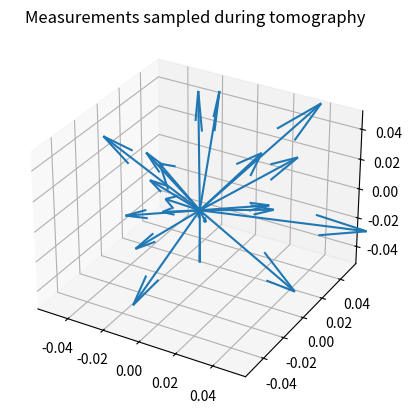

Recreate this plot in Python. (Note: this script raises an exception after producing the figure.)
from mpl_toolkits.mplot3d import Axes3D
import functools as ft
import numpy as np
from numpy import linalg
import matplotlib.pyplot as plt

# Simulated receiver qubit tomography

# message 00 observations
ghz_bloch_vectors_2_0 = np.array([[-0.03125, 0.07421875, 0.029296875], [0.025390625, 0.0234375, -0.001953125], [-0.037109375, 0.01171875, 0.01953125], [0.037109375, 0.005859375, 0.009765625], [0.0, 0.005859375, -0.01171875], [0.009765625, -0.052734375, 0.064453125], [0.029296875, -0.05078125, 0.0078125], [-0.015625, -0.037109375, -0.046875], [-0.064453125, 0.015625, 0.01953125], [-0.013671875, -0.037109375, -0.0078125], [0.001953125, -0.03515625, 0.029296875], [0.017578125, 0.068359375, 0.001953125], [-0.001953125, 0.001953125, 0.076171875], [0.041015625, 0.044921875, 0.05859375], [-0.03125, -0.017578125, -0.00390625], [0.033203125, 0.0, 0.048828125], [0.083984375, 0.009765625, 0.009765625], [-0.0234375, 0.00390625, -0.01171875], [0.083984375, -0.0625, 0.017578125], [-0.01953125, -0.013671875, 0.021484375], [0.01171875, -0.021484375, 0.013671875]])

# message 01 observations
ghz_bloch_vectors_2_1 = np.array([[-0.03125, 0.017578125, 0.01953125], [0.06640625, 0.015625, 0.01953125], [0.021484375, 0.0234375, -0.01171875], [0.00390625, -0.015625, -0.068359375], [0.015625, -0.033203125, 0.03515625], [-0.017578125, 0.005859375, 0.009765625], [-0.009765625, 0.0390625, -0.01171875], [0.0859375, 0.041015625, 0.029296875], [0.01953125, -0.03125, 0.005859375], [0.04296875, 0.00390625, -0.009765625], [-0.025390625, -0.03515625, 0.037109375], [0.021484375, -0.015625, 0.029296875], [0.00390625, -0.01953125, 0.0390625], [-0.0234375, 0.00390625, -0.009765625], [-0.017578125, -0.01953125, -0.046875], [0.015625, 0.0078125, -0.041015625], [-0.0078125, 0.029296875, 0.01171875], [0.04296875, 0.0390625, -0.0234375], [-0.00390625, 0.015625, -0.041015625], [0.029296875, 0.017578125, -0.005859375], [0.03125, 0.0546875, -0.01953125]])

# message 10 observations
ghz_bloch_vectors_2_2 = np.array([[0.05078125, -0.009765625, -0.0234375], [-0.068359375, -0.046875, -0.015625], [0.029296875, 0.041015625, 0.01953125], [-0.015625, -0.060546875, 0.0078125], [-0.009765625, -0.00390625, -0.05078125], [-0.01953125, -0.037109375, 0.044921875], [-0.017578125, -0.009765625, -0.029296875], [-0.005859375, 0.0, -0.021484375], [-0.005859375, 0.05078125, -0.037109375], [0.04296875, 0.064453125, 0.046875], [-0.044921875, 0.00390625, -0.005859375], [0.013671875, 0.015625, -0.01171875], [0.0859375, 0.037109375, 0.005859375], [-0.05078125, -0.001953125, -0.021484375], [-0.0078125, -0.001953125, 0.017578125], [-0.0390625, 0.0234375, 0.005859375], [0.015625, 0.091796875, -0.001953125], [0.046875, -0.001953125, 0.009765625], [-0.01171875, -0.04296875, 0.0], [0.037109375, 0.009765625, 0.001953125], [0.033203125, 0.037109375, 0.021484375]])

# message 11 observations
ghz_bloch_vectors_2_3 = np.array([[-0.05078125, -0.013671875, -0.009765625], [-0.00390625, 0.005859375, -0.013671875], [-0.0234375, -0.03515625, -0.041015625], [0.04296875, 0.041015625, 0.033203125], [0.009765625, -0.02734375, -0.005859375], [-0.00390625, -0.02734375, -0.029296875], [-0.0234375, 0.048828125, 0.015625], [-0.03125, 0.041015625, -0.017578125], [-0.00390625, -0.0234375, 0.01171875], [-0.041015625, 0.0234375, -0.005859375], [-0.0390625, -0.037109375, -0.029296875], [-0.00390625, -0.01171875, 0.03125], [-0.080078125, 0.0, -0.01953125], [-0.05859375, 0.021484375, 0.021484375], [-0.037109375, -0.048828125, -0.0625], [-0.005859375, 0.046875, -0.009765625], [0.025390625, -0.029296875, 0.03515625], [-0.01171875, -0.021484375, -0.02734375], [0.037109375, -0.01171875, -0.091796875], [0.013671875, -0.01171875, -0.041015625], [0.0, 0.0, -0.009765625]])

# message 000 observations
ghz_bloch_vectors_3_0 = np.array([[-0.01953125, -0.0078125, -0.017578125], [0.005859375, -0.015625, 0.056640625], [0.046875, 0.015625, 0.01171875], [0.044921875, -0.05859375, 0.005859375], [-0.0234375, 0.021484375, 0.0078125], [-0.068359375, 0.029296875, -0.072265625], [-0.052734375, -0.056640625, -0.0234375], [-0.02734375, -0.00390625, -0.021484375], [-0.009765625, 0.033203125, -0.01953125], [-0.0390625, -0.01953125, -0.013671875], [0.06640625, 0.02734375, -0.04296875], [-0.048828125, 0.025390625, 0.015625], [0.052734375, -0.01171875, 0.005859375], [0.046875, -0.0078125, 0.0234375], [0.0078125, 0.03125, -0.0703125], [-0.005859375, -0.02734375, 0.01171875], [-0.037109375, 0.00390625, -0.05078125], [-0.0078125, -0.009765625, 0.005859375], [-0.04296875, -0.029296875, 0.013671875], [-0.037109375, 0.025390625, 0.009765625], [-0.041015625, -0.009765625, 0.00390625]])

# message 001 observations
ghz_bloch_vectors_3_1 = np.array([[-0.00390625, -0.068359375, -0.0546875], [0.0234375, 0.001953125, 0.009765625], [0.01953125, -0.021484375, 0.029296875], [0.017578125, 0.044921875, -0.017578125], [0.013671875, 0.04296875, -0.015625], [0.021484375, -0.02734375, 0.0234375], [-0.0078125, -0.048828125, 0.01953125], [0.0390625, 0.0234375, 0.015625], [0.013671875, -0.041015625, 0.017578125], [-0.052734375, -0.060546875, -0.00390625], [0.0078125, 0.0234375, -0.03515625], [0.02734375, 0.025390625, 0.021484375], [-0.015625, 0.025390625, -0.046875], [-0.005859375, 0.0234375, -0.0234375], [-0.005859375, -0.05078125, 0.005859375], [-0.033203125, -0.00390625, 0.052734375], [-0.005859375, 0.06640625, 0.033203125], [-0.046875, 0.01171875, -0.041015625], [0.033203125, -0.0078125, 0.015625], [0.044921875, -0.00390625, 0.0], [-0.025390625, -0.037109375, -0.021484375]])

# message 010 observations
ghz_bloch_vectors_3_2 = np.array([[0.060546875, -0.08203125, 0.095703125], [-0.0078125, -0.0078125, -0.017578125], [0.05078125, 0.009765625, -0.025390625], [-0.037109375, 0.013671875, -0.017578125], [0.037109375, -0.0234375, 0.03515625], [0.01953125, 0.02734375, -0.029296875], [-0.01171875, -0.033203125, 0.015625], [-0.025390625, 0.0078125, 0.0234375], [0.03125, 0.005859375, 0.00390625], [-0.033203125, 0.009765625, -0.021484375], [0.017578125, -0.0078125, 0.0234375], [0.009765625, 0.025390625, 0.03515625], [0.041015625, 0.01171875, 0.00390625], [-0.044921875, -0.013671875, -0.017578125], [-0.0234375, -0.005859375, -0.02734375], [-0.01171875, 0.017578125, -0.037109375], [-0.03515625, 0.009765625, -0.03515625], [0.00390625, -0.015625, 0.0234375], [0.064453125, 0.005859375, 0.048828125], [0.03125, -0.005859375, 0.0234375], [-0.03515625, 0.021484375, 0.056640625]])

# message 011 observations
ghz_bloch_vectors_3_3 = np.array([[0.02734375, -0.048828125, -0.01171875], [-0.015625, -0.03125, -0.03515625], [-0.03125, 0.0546875, 0.017578125], [0.001953125, 0.068359375, -0.0234375], [-0.056640625, -0.015625, -0.0390625], [-0.005859375, -0.001953125, 0.0], [-0.03125, 0.005859375, -0.01171875], [-0.02734375, -0.001953125, -0.03515625], [0.001953125, -0.0390625, -0.04296875], [0.021484375, -0.015625, 0.0078125], [0.044921875, -0.033203125, -0.021484375], [0.00390625, 0.072265625, 0.017578125], [-0.033203125, -0.03515625, 0.025390625], [-0.015625, 0.001953125, -0.009765625], [0.015625, -0.033203125, -0.0390625], [-0.00390625, 0.00390625, -0.037109375], [0.0, -0.033203125, -0.017578125], [-0.017578125, 0.02734375, -0.009765625], [0.03125, -0.029296875, -0.0546875], [-0.005859375, -0.01953125, -0.0078125], [0.005859375, -0.00390625, 0.029296875]])

# message 100 observations
ghz_bloch_vectors_3_4 = np.array([[0.025390625, 0.013671875, 0.07421875], [0.013671875, 0.01171875, -0.0546875], [-0.009765625, 0.005859375, -0.02734375], [0.005859375, -0.009765625, -0.017578125], [-0.021484375, -0.025390625, -0.052734375], [-0.00390625, -0.0078125, -0.0078125], [-0.001953125, -0.056640625, 0.0234375], [0.03125, 0.08984375, -0.033203125], [0.046875, -0.041015625, -0.005859375], [-0.037109375, 0.017578125, -0.056640625], [0.001953125, 0.033203125, -0.009765625], [-0.046875, 0.0, -0.041015625], [0.037109375, -0.001953125, -0.0078125], [0.015625, -0.033203125, 0.02734375], [-0.01171875, -0.03515625, -0.021484375], [0.021484375, 0.05078125, 0.001953125], [0.00390625, 0.001953125, 0.048828125], [0.052734375, -0.025390625, 0.103515625], [0.005859375, -0.0546875, 0.001953125], [-0.037109375, 0.025390625, -0.029296875], [0.03125, -0.01171875, -0.005859375]])

# message 101 observations
ghz_bloch_vectors_3_5 = np.array([[0.015625, 0.017578125, 0.029296875], [0.033203125, 0.0546875, -0.009765625], [0.013671875, -0.009765625, 0.041015625], [-0.001953125, 0.0078125, -0.02734375], [0.0, -0.009765625, -0.01171875], [0.017578125, 0.01953125, -0.029296875], [0.087890625, 0.025390625, -0.08203125], [-0.06640625, -0.001953125, 0.04296875], [-0.048828125, 0.00390625, 0.04296875], [0.0078125, -0.037109375, -0.0234375], [-0.021484375, 0.04296875, 0.013671875], [-0.017578125, -0.01953125, -0.009765625], [-0.021484375, 0.041015625, -0.013671875], [0.052734375, 0.017578125, 0.0390625], [-0.033203125, 0.021484375, 0.025390625], [-0.099609375, -0.013671875, 0.033203125], [-0.02734375, 0.005859375, -0.0234375], [-0.005859375, -0.017578125, 0.015625], [0.0390625, 0.009765625, 0.029296875], [-0.029296875, -0.0234375, -0.009765625], [-0.060546875, -0.01953125, -0.01953125]])

# message 110 observations
ghz_bloch_vectors_3_6 = np.array([[0.0390625, 0.044921875, 0.0078125], [-0.076171875, 0.013671875, 0.01171875], [-0.0390625, -0.052734375, -0.01171875], [-0.056640625, 0.037109375, -0.013671875], [0.015625, 0.01953125, 0.02734375], [-0.025390625, -0.0078125, 0.037109375], [-0.033203125, -0.0078125, -0.00390625], [-0.05078125, -0.041015625, 0.048828125], [-0.03125, -0.076171875, 0.00390625], [0.015625, -0.0234375, -0.03515625], [0.01953125, -0.009765625, -0.041015625], [-0.017578125, 0.00390625, 0.01171875], [-0.01953125, 0.013671875, -0.00390625], [0.01953125, 0.02734375, 0.03125], [-0.015625, 0.037109375, -0.04296875], [0.00390625, 0.009765625, -0.03125], [0.0234375, -0.021484375, -0.0234375], [0.078125, 0.0, -0.064453125], [0.0390625, -0.01953125, 0.03125], [0.05078125, -0.025390625, -0.01171875], [0.041015625, -0.009765625, -0.044921875]])

# message 111 observations
ghz_bloch_vectors_3_7 = np.array([[-0.01171875, 0.0, -0.05859375], [0.009765625, -0.056640625, 0.001953125], [-0.015625, -0.00390625, 0.00390625], [0.037109375, 0.005859375, -0.03515625], [-0.005859375, 0.0703125, 0.001953125], [-0.056640625, 0.01171875, 0.017578125], [-0.078125, 0.021484375, -0.02734375], [0.013671875, -0.015625, 0.044921875], [-0.05859375, -0.044921875, 0.03125], [-0.005859375, 0.044921875, 0.04296875], [-0.001953125, -0.03515625, 0.017578125], [0.021484375, -0.017578125, -0.00390625], [-0.0078125, -0.041015625, 0.009765625], [-0.005859375, 0.0234375, 0.029296875], [-0.01171875, 0.005859375, 0.001953125], [-0.037109375, -0.041015625, -0.013671875], [-0.001953125, 0.00390625, -0.04296875], [0.009765625, -0.052734375, 0.017578125], [-0.01953125, -0.005859375, 0.02734375], [-0.015625, 0.037109375, -0.0078125], [-0.033203125, -0.033203125, -0.033203125]])

# ghz-like message 00 observations
ghz_like_bloch_vectors_2_0 = np.array([[0.046875, 0.048828125, 0.02734375], [0.015625, 0.017578125, 0.001953125], [0.01171875, -0.015625, -0.017578125], [-0.01171875, 0.009765625, -0.01953125], [0.0, 0.009765625, 0.021484375], [0.08203125, 0.001953125, 0.00390625], [0.015625, -0.029296875, -0.046875], [-0.021484375, -0.001953125, 0.01171875], [0.060546875, -0.013671875, 0.005859375], [0.04296875, 0.01171875, 0.06640625], [0.044921875, -0.044921875, 0.064453125], [-0.01953125, 0.029296875, -0.009765625], [0.015625, -0.001953125, 0.025390625], [-0.05078125, -0.017578125, -0.017578125], [0.037109375, 0.01953125, -0.001953125], [0.03125, -0.01953125, 0.013671875], [0.037109375, 0.01171875, 0.001953125], [0.017578125, 0.07421875, 0.009765625], [-0.03125, 0.03515625, 0.037109375], [-0.015625, 0.017578125, -0.048828125], [0.0078125, 0.021484375, 0.017578125]])

# ghz-like message 01 observations
ghz_like_bloch_vectors_2_1 = np.array([[0.015625, -0.04296875, -0.046875], [0.033203125, 0.06640625, -0.029296875], [0.056640625, 0.001953125, 0.00390625], [0.017578125, -0.052734375, -0.001953125], [0.001953125, 0.08984375, -0.015625], [-0.005859375, 0.033203125, 0.021484375], [-0.01953125, 0.009765625, -0.03515625], [-0.013671875, -0.029296875, 0.0546875], [-0.01171875, -0.029296875, 0.021484375], [0.013671875, 0.0, -0.05078125], [0.03125, -0.048828125, -0.0078125], [0.005859375, 0.00390625, -0.01953125], [0.0078125, -0.001953125, 0.046875], [0.0390625, 0.015625, 0.001953125], [0.064453125, -0.01953125, 0.01171875], [0.02734375, 0.01171875, -0.044921875], [0.0234375, -0.009765625, -0.005859375], [-0.01171875, 0.052734375, 0.025390625], [-0.021484375, 0.005859375, -0.0078125], [0.037109375, -0.013671875, -0.048828125], [-0.041015625, 0.0234375, -0.01953125]])

# ghz-like message 10 observations
ghz_like_bloch_vectors_2_2 = np.array([[-0.046875, -0.025390625, 0.0], [-0.021484375, 0.033203125, 0.009765625], [-0.01171875, 0.00390625, 0.00390625], [-0.017578125, -0.025390625, -0.01171875], [-0.01953125, -0.03125, 0.00390625], [0.060546875, 0.005859375, 0.0078125], [0.001953125, -0.037109375, 0.001953125], [-0.017578125, -0.025390625, -0.01953125], [-0.03515625, -0.046875, -0.01171875], [0.0234375, 0.01171875, -0.0078125], [-0.0078125, 0.029296875, 0.06640625], [0.0234375, -0.009765625, 0.005859375], [0.017578125, -0.046875, -0.025390625], [0.02734375, 0.041015625, -0.01953125], [0.01953125, -0.015625, -0.001953125], [0.0859375, 0.013671875, -0.013671875], [-0.0078125, -0.037109375, -0.056640625], [-0.005859375, -0.052734375, -0.013671875], [-0.0234375, 0.00390625, -0.013671875], [-0.0703125, 0.00390625, -0.037109375], [0.01953125, 0.021484375, -0.0078125]])

# ghz-like message 11 observations
ghz_like_bloch_vectors_2_3 = np.array([[-0.080078125, -0.041015625, 0.04296875], [-0.025390625, 0.001953125, 0.0234375], [0.02734375, 0.001953125, 0.017578125], [-0.021484375, -0.005859375, 0.0], [0.03125, 0.013671875, -0.03515625], [0.001953125, 0.001953125, 0.0], [-0.05078125, 0.03515625, 0.005859375], [-0.046875, -0.01171875, -0.001953125], [0.00390625, 0.041015625, -0.01953125], [-0.013671875, -0.013671875, 0.029296875], [-0.0390625, 0.0546875, -0.05859375], [0.013671875, 0.0, -0.005859375], [-0.0390625, -0.03125, 0.037109375], [0.021484375, -0.015625, 0.001953125], [0.046875, 0.01953125, -0.02734375], [0.001953125, -0.0390625, 0.029296875], [-0.03515625, -0.015625, -0.009765625], [0.01953125, -0.017578125, -0.052734375], [0.029296875, -0.080078125, -0.046875], [-0.0390625, 0.001953125, -0.029296875], [-0.001953125, -0.0390625, 0.08203125]])

# Real server qubit tomography

cases = [
    ghz_bloch_vectors_2_0,
    ghz_bloch_vectors_2_1,
    ghz_bloch_vectors_2_2,
    ghz_bloch_vectors_2_3,
    ghz_bloch_vectors_3_0,
    ghz_bloch_vectors_3_1,
    ghz_bloch_vectors_3_2,
    ghz_bloch_vectors_3_3,
    ghz_bloch_vectors_3_4,
    ghz_bloch_vectors_3_5,
    ghz_bloch_vectors_3_6,
    ghz_bloch_vectors_3_7,
    ghz_like_bloch_vectors_2_0,
    ghz_like_bloch_vectors_2_1,
    ghz_like_bloch_vectors_2_2,
    ghz_like_bloch_vectors_2_3
]

for bloch_vectors in cases:

    # plot all observed vectors
    origin = [0], [0], [0]
    x, y, z = zip(*bloch_vectors)
    fig = plt.figure()
    ax = fig.add_subplot(111, projection='3d')
    ax.quiver(*origin, x, y, z)

    plt.title("Measurements sampled during tomography")
    plt.show()

    # sum all observed vectors
    x = ft.reduce(lambda pre, curr: pre + curr, x)
    y = ft.reduce(lambda pre, curr: pre + curr, y)
    z = ft.reduce(lambda pre, curr: pre + curr, z)

    # normalize bloch vector
    n = linalg.norm(np.array([x, y, z]))
    x = x/n
    y = y/n
    z = z/n

    I = np.array([[1, 0],
                  [0, 1]])

    X = np.array([[0, 1],
                  [1, 0]])

    Y = np.array([[0, np.complex(0, -1)],
                  [np.complex(0, 1), 0]])

    Z = np.array([[1, 0],
                  [0, -1]])

    density_matrix = I + x * X + y * Y + z * Z

    print("Density matrix:")
    print("I + {0:.3f} X + {1:.3f} Y + {2:.3f} Z".format(x, y, z))
    print(np.round(density_matrix, 3))

    print("Bloch vector:\nx: {0:.3f}\ny: {1:.3f}\nz: {2:.3f}".format(x, y, z))

    # plot bloch vector
    fig = plt.figure()
    ax = fig.add_subplot(111, projection='3d')
    ax.set_xlim([-1, 1])
    ax.set_ylim([-1, 1])
    ax.set_zlim([-1, 1])
    ax.quiver(*origin, x, y, z)

    # plot sphere
    u = np.linspace(0, 2 * np.pi, 13)
    v = np.linspace(0, np.pi, 7)

    x = 1 * np.outer(np.cos(u), np.sin(v))
    y = 1 * np.outer(np.sin(u), np.sin(v))
    z = 1 * np.outer(np.ones(np.size(u)), np.cos(v))
    ax.plot_surface(x, y, z, rstride=1, cstride=1, color='w', shade=1, alpha=0.5)

    plt.title("Reconstructed Bloch vector")
    plt.show()
